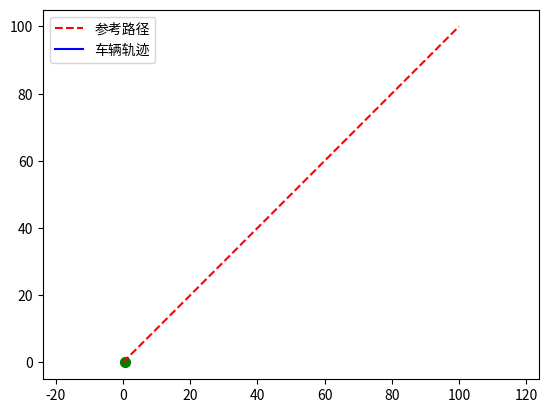
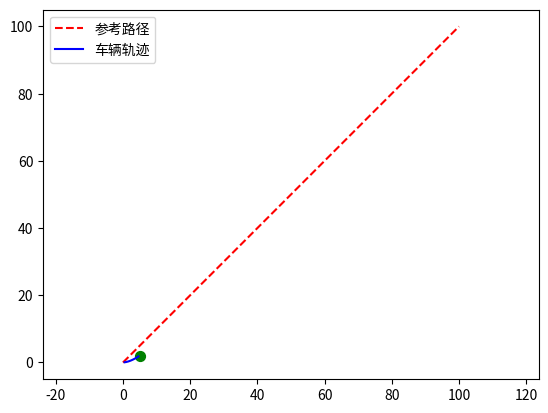
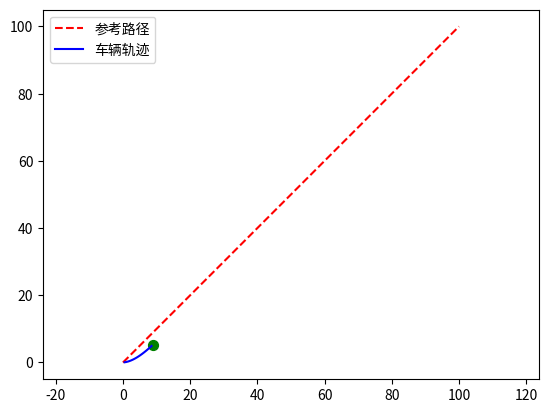
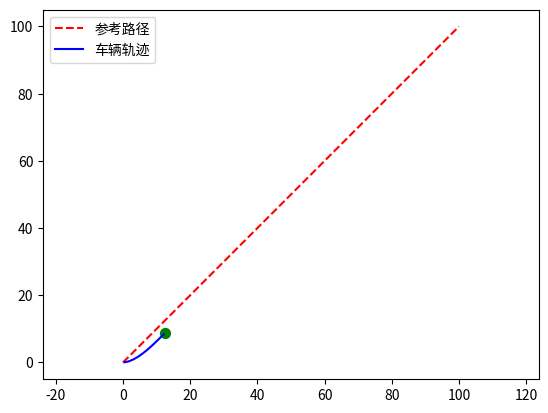
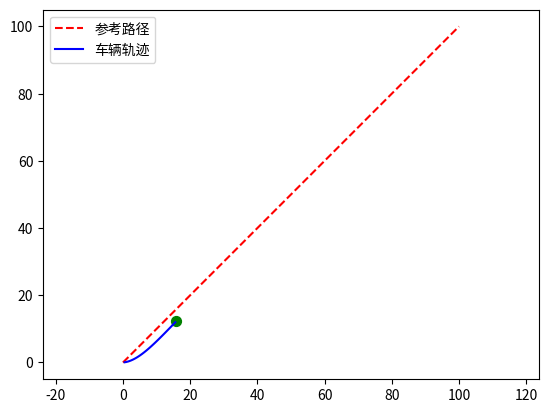
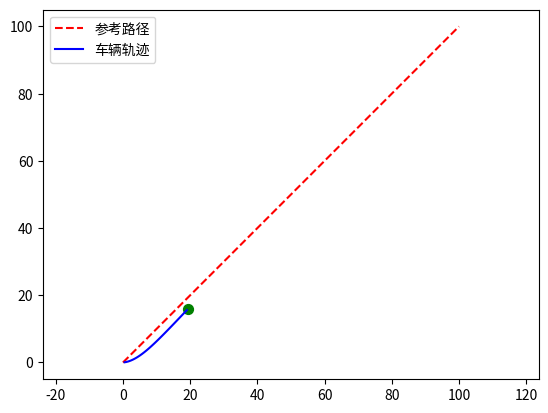
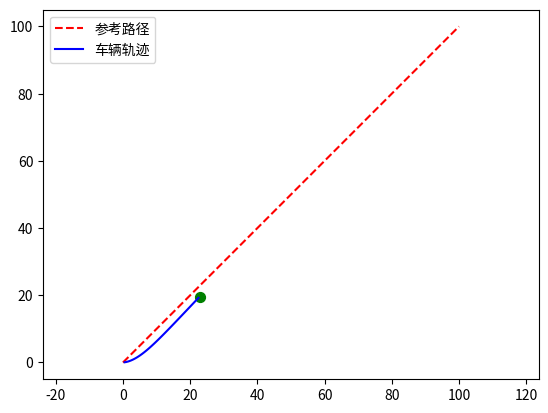
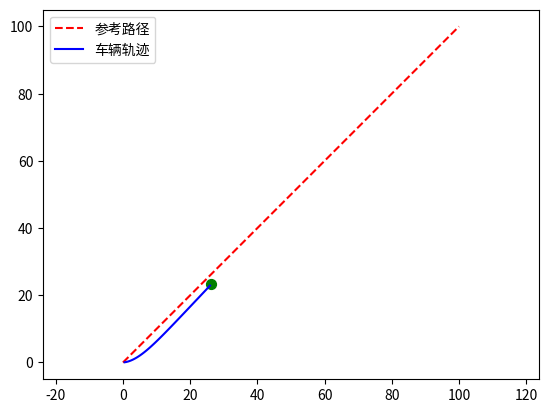
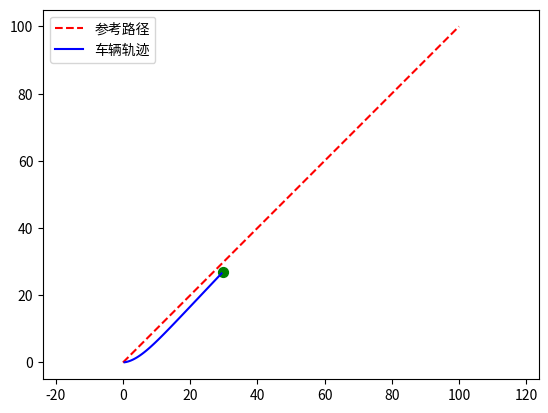
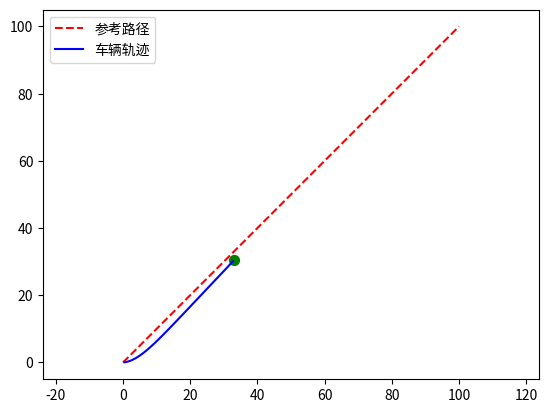
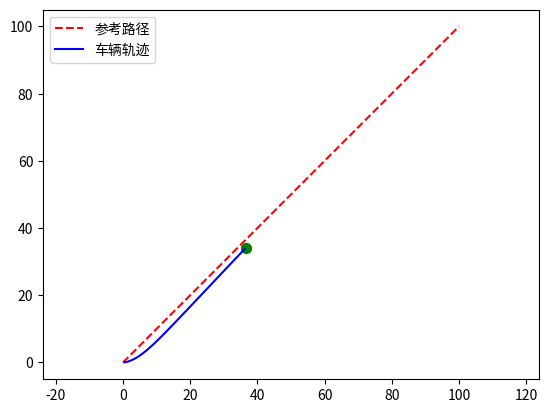
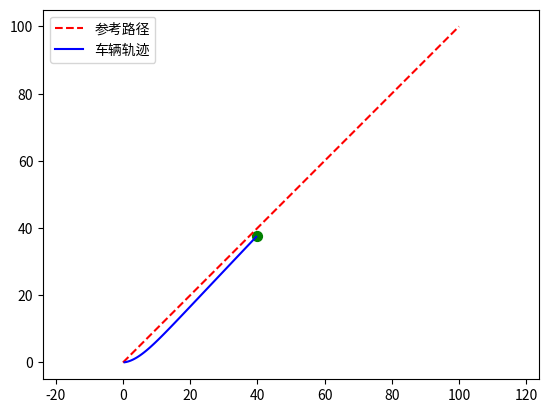
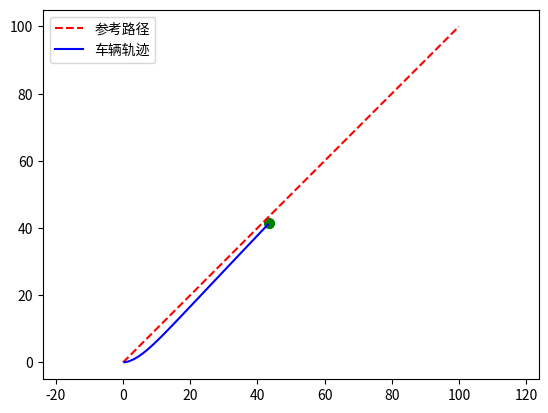
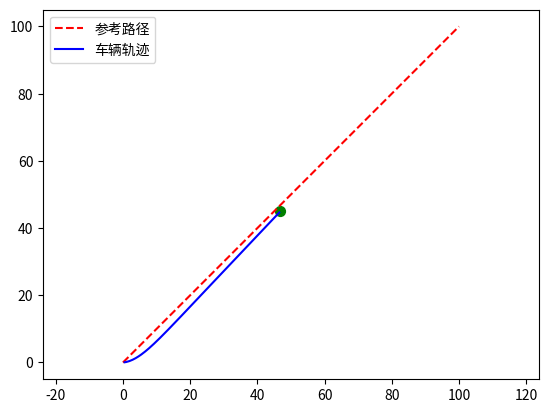
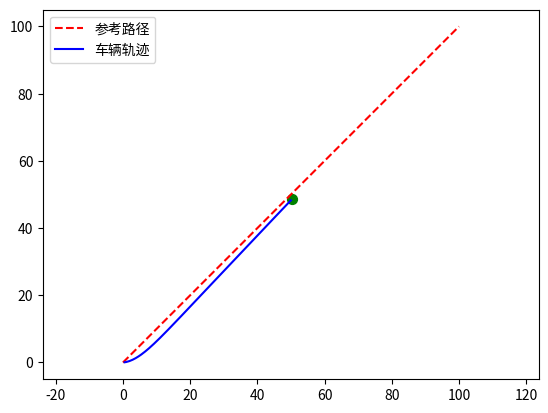
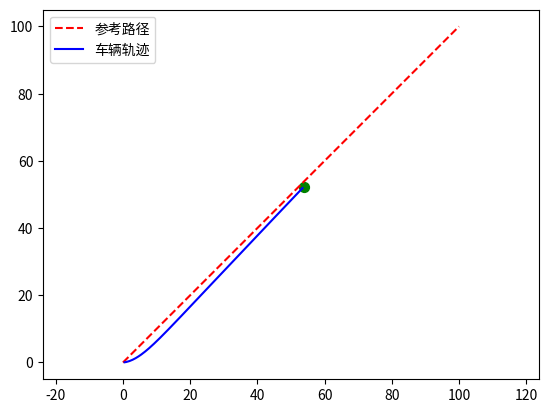

Write Python code to recreate these figures, in order.
import numpy as np
import matplotlib.pyplot as plt


class PIDController:
    def __init__(self, Kp, Ki, Kd, max_output):
        self.Kp = Kp
        self.Ki = Ki
        self.Kd = Kd
        self.max_output = max_output
        self.integral = 0
        self.prev_error = 0

    def update(self, error, dt):
        self.integral += error * dt
        derivative = (error - self.prev_error) / dt
        output = self.Kp * error + self.Ki * self.integral + self.Kd * derivative
        output = np.clip(output, -self.max_output, self.max_output)
        self.prev_error = error
        return output


class VehicleModel:
    def __init__(self, wheelbase=2.5):
        # 轴距
        self.wheelbase = wheelbase
        self.x = 0
        self.y = 0
        # 偏航角（yaw）为车辆自身坐标系下的旋转角度，范围-180°~180°‌
        self.yaw = 0
        self.velocity = 5  # m/s

    def update(self, steering_angle, dt):
        self.yaw += (self.velocity / self.wheelbase) * np.tan(steering_angle) * dt
        self.x += self.velocity * np.cos(self.yaw) * dt
        self.y += self.velocity * np.sin(self.yaw) * dt
        return self.x, self.y, self.yaw


def generate_reference_path():
    # x = np.linspace(0, 100, 100)
    # y = 5 * np.sin(x / 10)
    x = np.linspace(0, 100, 10)
    y = x
    return np.column_stack((x, y))


def find_nearest_point(vehicle_state, path):
    distances = np.linalg.norm(path - vehicle_state[:2], axis=1)
    return np.argmin(distances)


def main():
    # 初始化
    pid = PIDController(Kp=0.8, Ki=0.01, Kd=0.2, max_output=np.pi / 6)
    vehicle = VehicleModel()
    path = generate_reference_path()

    # 模拟参数
    dt = 0.1
    sim_time = 30
    steps = int(sim_time / dt)

    # 记录轨迹
    trajectory = np.zeros((steps, 3))

    for i in range(steps):
        # 1. 计算预瞄点（1秒后位置）
        lookahead_dist = vehicle.velocity * 1.0
        nearest_idx = find_nearest_point([vehicle.x, vehicle.y], path)
        lookahead_idx = min(nearest_idx + int(lookahead_dist / 0.5), len(path) - 1)
        target_point = path[lookahead_idx]

        # 2. 计算航向误差
        desired_yaw = np.arctan2(target_point[1] - vehicle.y, target_point[0] - vehicle.x)
        yaw_error = (desired_yaw - vehicle.yaw + np.pi) % (2 * np.pi) - np.pi

        # 3. PID控制
        steering_angle = pid.update(yaw_error, dt)
        print(steering_angle)

        # 4. 更新车辆状态
        vehicle.update(steering_angle, dt)
        trajectory[i] = [vehicle.x, vehicle.y, vehicle.yaw]

        # 可视化
        if i % 10 == 0:
            plt.clf()
            plt.plot(path[:, 0], path[:, 1], 'r--', label='参考路径')
            plt.plot(trajectory[:i, 0], trajectory[:i, 1], 'b-', label='车辆轨迹')
            plt.scatter(vehicle.x, vehicle.y, c='g', s=50)
            plt.axis('equal')
            plt.legend()
            plt.pause(0.01)

    plt.show()


if __name__ == "__main__":
    main()
